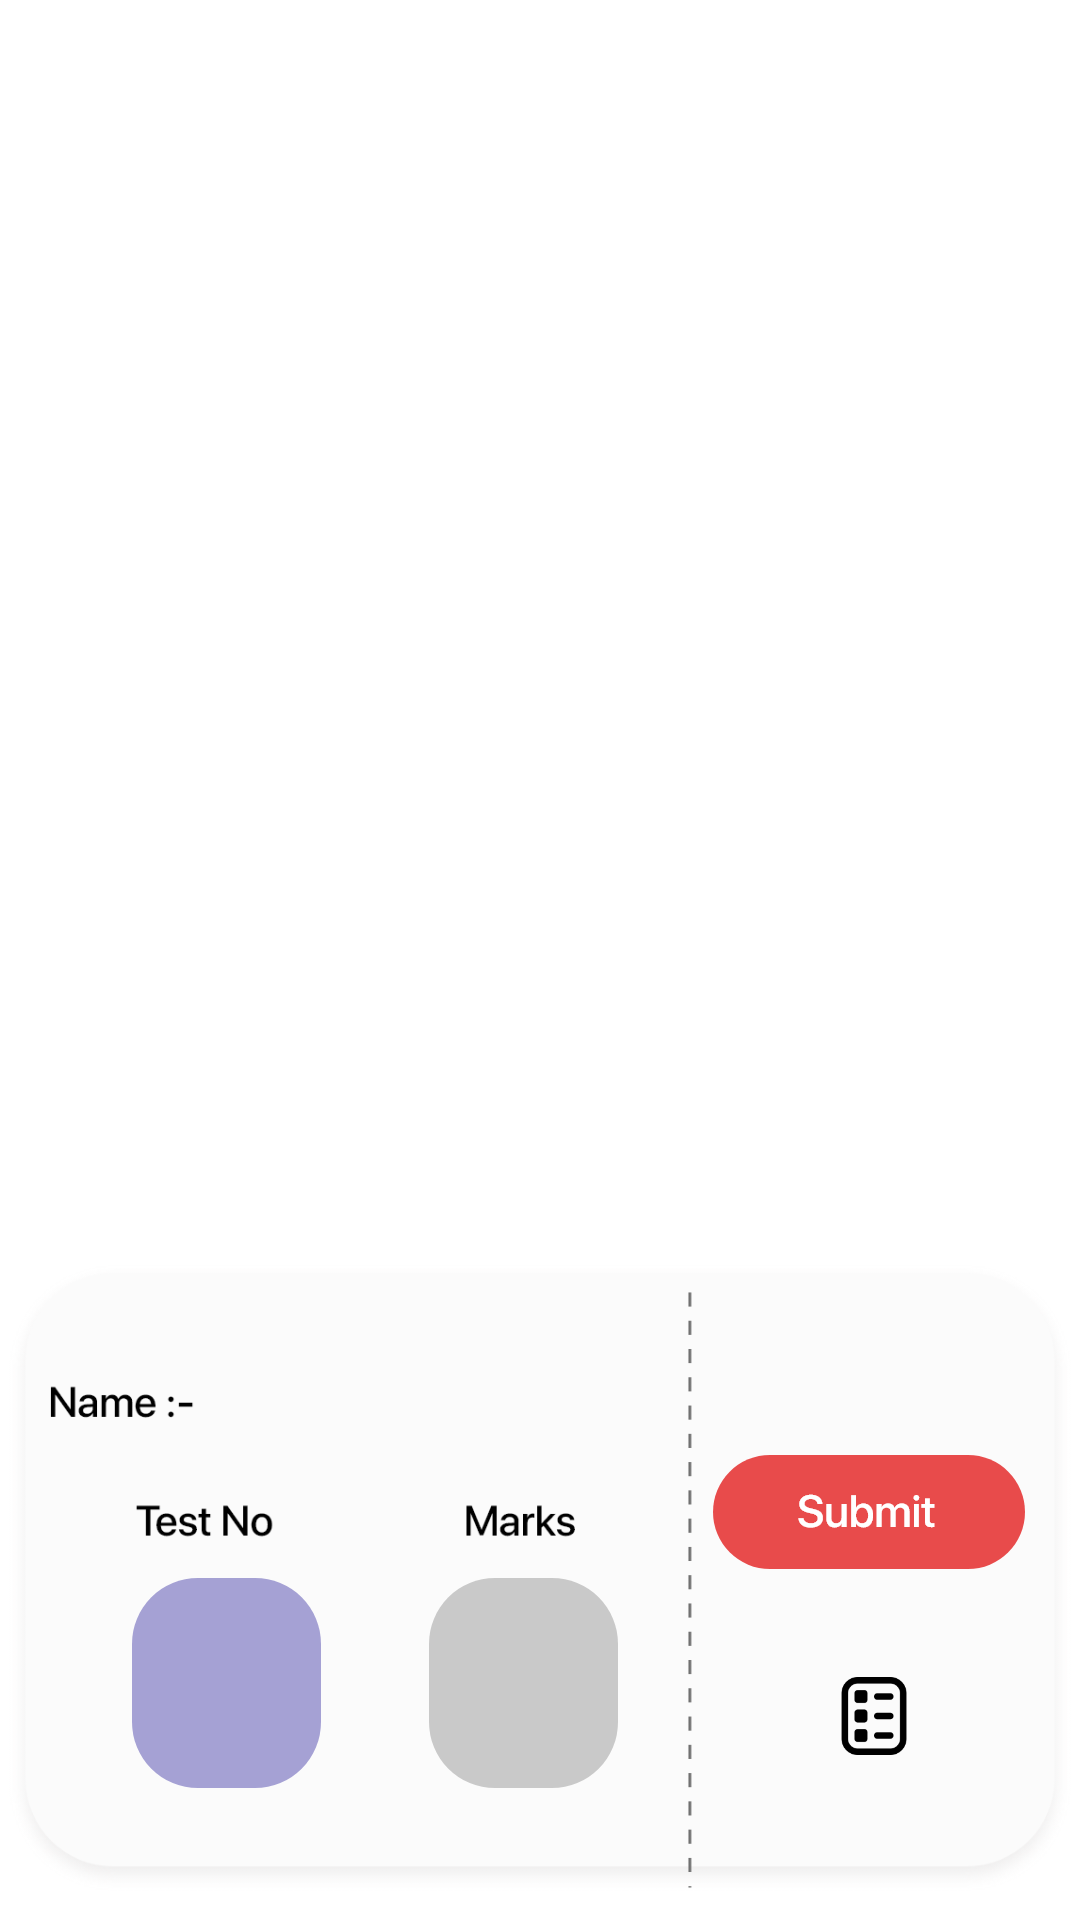

The Android layout XML behind this screen, and the referenced resources:
<!-- AndroidManifest.xml: application theme Theme.AnandaBS -->
<!-- res/layout/badgeitem.xml -->
<?xml version="1.0" encoding="utf-8"?>

<androidx.constraintlayout.widget.ConstraintLayout xmlns:android="http://schemas.android.com/apk/res/android"
    xmlns:app="http://schemas.android.com/apk/res-auto"
    xmlns:tools="http://schemas.android.com/tools"
    android:layout_width="match_parent"
    android:layout_height="wrap_content"
    android:background="@color/white" >

    <ImageView
        android:id="@+id/imageView3"
        android:layout_width="wrap_content"
        android:layout_height="wrap_content"


        app:layout_constraintBottom_toBottomOf="parent"
        app:layout_constraintEnd_toEndOf="parent"
        app:layout_constraintHorizontal_bias="0.482"
        app:layout_constraintStart_toStartOf="parent"
        app:layout_constraintTop_toTopOf="parent"
        app:layout_constraintVertical_bias="1.0"
        app:srcCompat="@drawable/background" />

    <EditText
        android:id="@+id/et_testNo"
        android:layout_width="wrap_content"
        android:layout_height="wrap_content"
        android:inputType="number"
        android:paddingStart="10dp"


        android:layout_marginStart="44dp"
        android:background="@drawable/etestno"
        app:layout_constraintBottom_toBottomOf="@+id/imageView3"
        app:layout_constraintStart_toStartOf="@+id/imageView3"
        app:layout_constraintTop_toTopOf="@+id/imageView3"
        app:layout_constraintVertical_bias="0.721" />

    <EditText
        android:id="@+id/et_testMarks"
        android:layout_width="wrap_content"
        android:layout_height="wrap_content"
        android:background="@drawable/emarks"
        android:inputType="number"
        android:text=""
        android:paddingStart="10dp"
        app:layout_constraintBottom_toBottomOf="@+id/imageView3"
        app:layout_constraintEnd_toEndOf="parent"
        app:layout_constraintHorizontal_bias="0.189"
        app:layout_constraintStart_toEndOf="@+id/et_testNo"
        app:layout_constraintTop_toTopOf="@+id/imageView3"
        app:layout_constraintVertical_bias="0.721" />

    <TextView
        android:id="@+id/tv_namebadge"
        android:layout_width="165dp"
        android:layout_height="33dp"
        android:fontFamily="@font/sf"
        android:text=""
        android:textColor="#47BA1C"
        android:textStyle="bold"
        android:textSize="12dp"
        app:layout_constraintBottom_toTopOf="@+id/et_testNo"
        app:layout_constraintEnd_toEndOf="@+id/imageView3"
        app:layout_constraintHorizontal_bias="0.345"
        app:layout_constraintStart_toStartOf="@+id/imageView3"
        app:layout_constraintTop_toTopOf="@+id/imageView3"
        app:layout_constraintVertical_bias="0.592" />

    <ImageButton
        android:id="@+id/imgbtn_submit"
        android:layout_width="wrap_content"
        android:layout_height="wrap_content"
        android:background="@drawable/submitbtn"
        app:layout_constraintBottom_toBottomOf="@+id/imageView3"
        app:layout_constraintEnd_toEndOf="@+id/imageView3"
        app:layout_constraintHorizontal_bias="0.63"
        app:layout_constraintStart_toEndOf="@+id/et_testMarks"
        app:layout_constraintTop_toTopOf="@+id/imageView3"
        app:layout_constraintVertical_bias="0.384" />

    <ImageButton
        android:id="@+id/imgbtn_mark_onebyone"
        android:layout_width="wrap_content"
        android:layout_height="wrap_content"
        android:background="@drawable/student_marks_onebyone"
        app:layout_constraintBottom_toBottomOf="parent"
        app:layout_constraintEnd_toEndOf="@+id/imageView3"
        app:layout_constraintHorizontal_bias="0.566"
        app:layout_constraintStart_toEndOf="@+id/et_testMarks"
        app:layout_constraintTop_toBottomOf="@+id/imgbtn_submit"
        app:layout_constraintVertical_bias="0.395" />

</androidx.constraintlayout.widget.ConstraintLayout>
<!-- resources referenced by this layout -->
<resources>
  <color name="white">#FFFFFFFF</color>
  <!-- drawable background: png bitmap (drawable-hdpi, 16403 bytes) -->
  <!-- drawable emarks: png bitmap (drawable-hdpi, 1852 bytes) -->
  <!-- drawable etestno: png bitmap (drawable-hdpi, 1999 bytes) -->
  <!-- drawable student_marks_onebyone: png bitmap (drawable-hdpi, 1064 bytes) -->
  <!-- drawable submitbtn: png bitmap (drawable-hdpi, 2571 bytes) -->
  <style name="Theme.AnandaBS" parent="Theme.MaterialComponents.DayNight.NoActionBar">
          
          <item name="colorPrimary">#11D5C5</item>
          <item name="colorPrimaryVariant">@color/teal_700</item>
          <item name="colorOnPrimary">#00FFFFFF</item>
          
          <item name="colorSecondary">#020202</item>
          <item name="colorSecondaryVariant">@color/black</item>
          <item name="colorOnSecondary">#B4000000</item>
          
          <item name="android:windowLightStatusBar">true</item>
          <item name="android:statusBarColor" tools:targetApi="l">#FFFFFF</item>
  
      </style>
  <color name="teal_700">#FF018786</color>
  <color name="black">#FF000000</color>
</resources>
